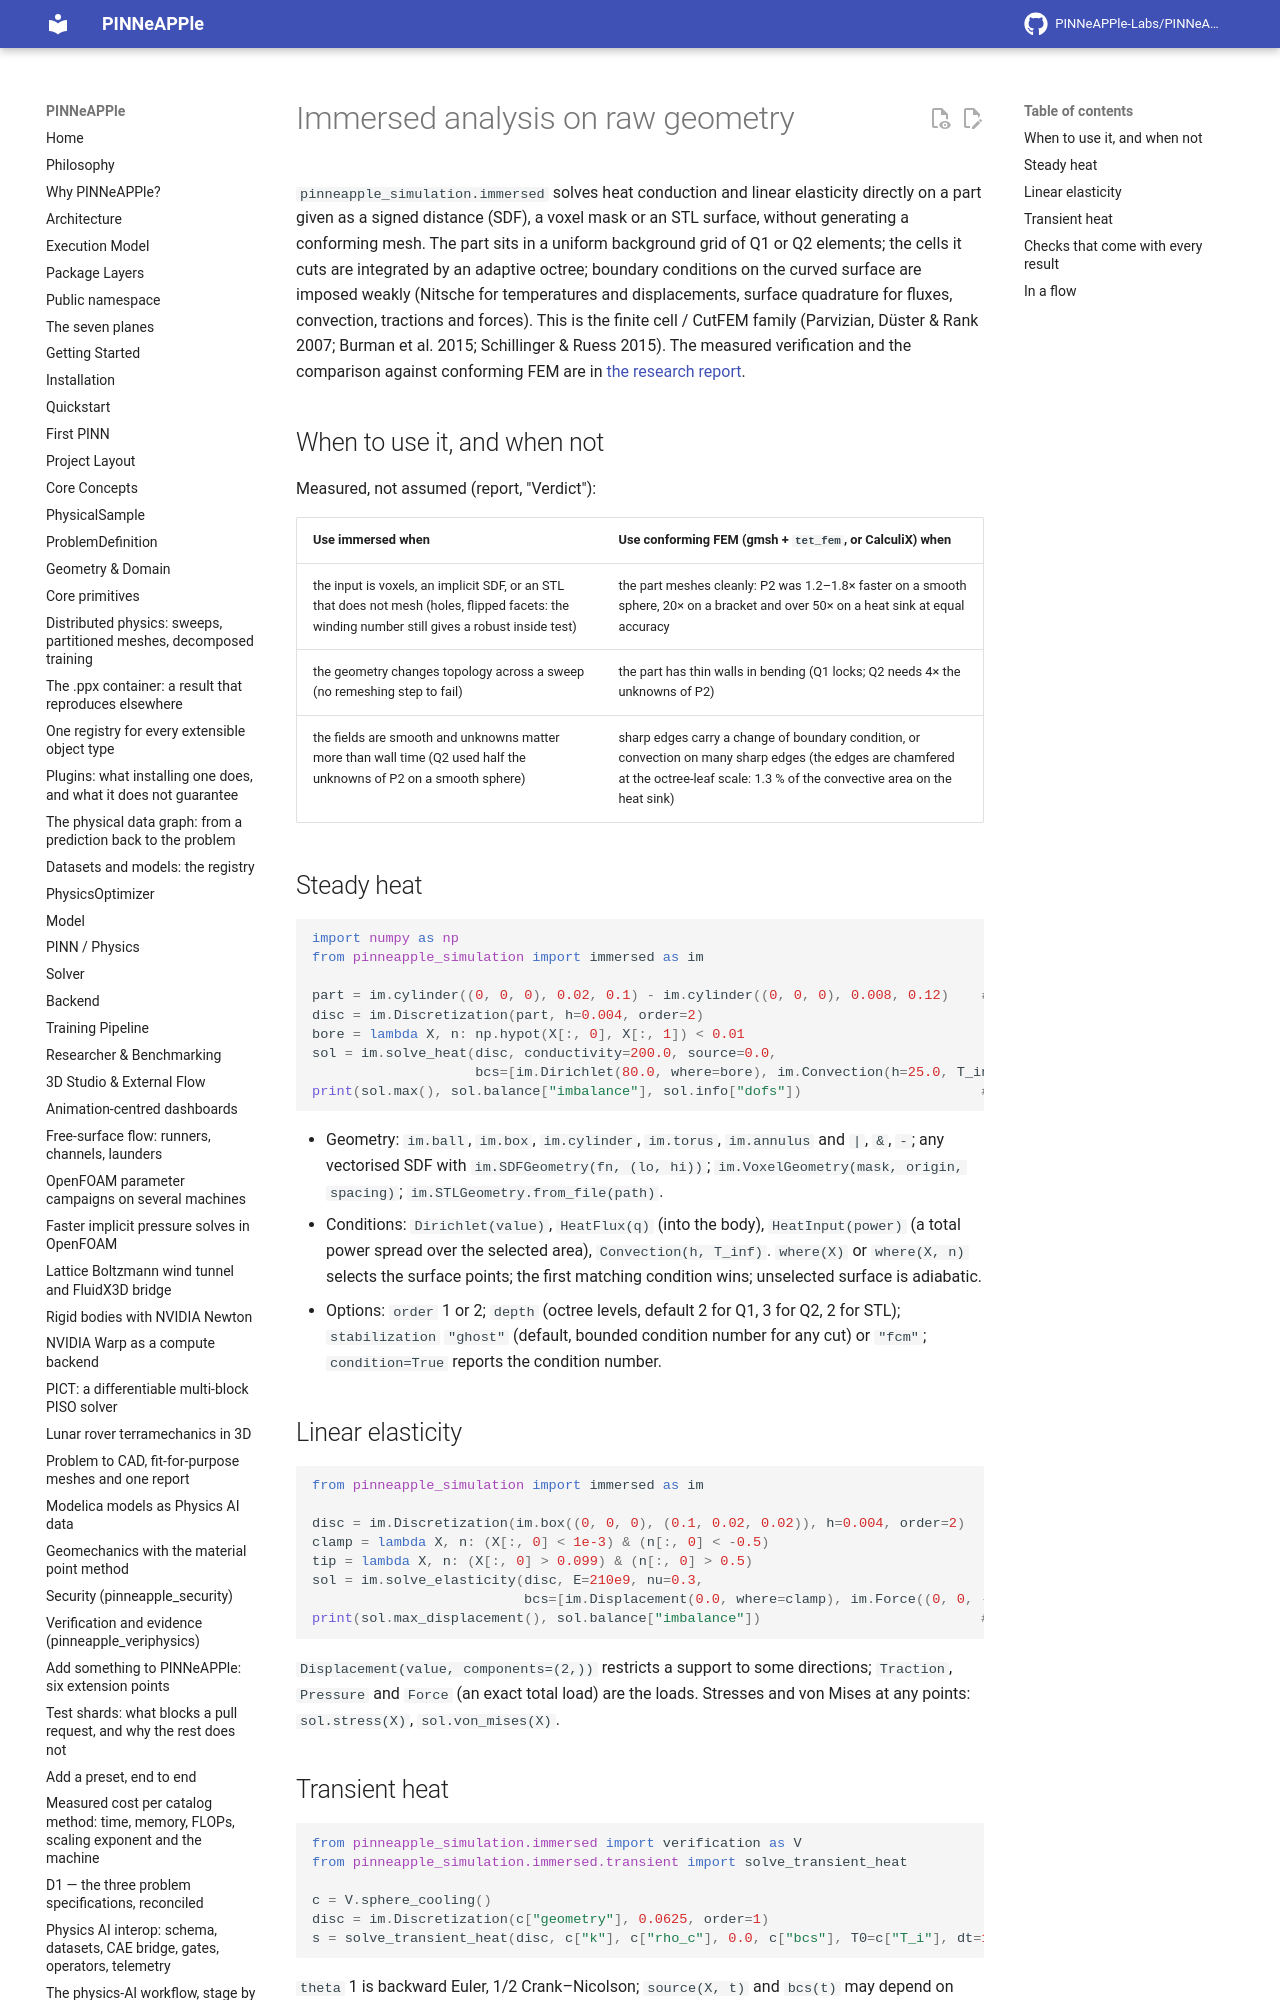

repository: PINNeAPPle-Labs/PINNeAPPle · page: guides/immersed_analysis/index.html · generator: mkdocs

# Immersed analysis on raw geometry

`pinneapple_simulation.immersed` solves heat conduction and linear elasticity directly on a part given as a signed
distance (SDF), a voxel mask or an STL surface, without generating a conforming mesh. The part sits in a uniform
background grid of Q1 or Q2 elements; the cells it cuts are integrated by an adaptive octree; boundary conditions
on the curved surface are imposed weakly (Nitsche for temperatures and displacements, surface quadrature for fluxes,
convection, tractions and forces). This is the finite cell / CutFEM family (Parvizian, Düster & Rank 2007; Burman
et al. 2015; Schillinger & Ruess 2015). The measured verification and the comparison against conforming FEM are in
[the research report](../research/immersed_analysis.md).
